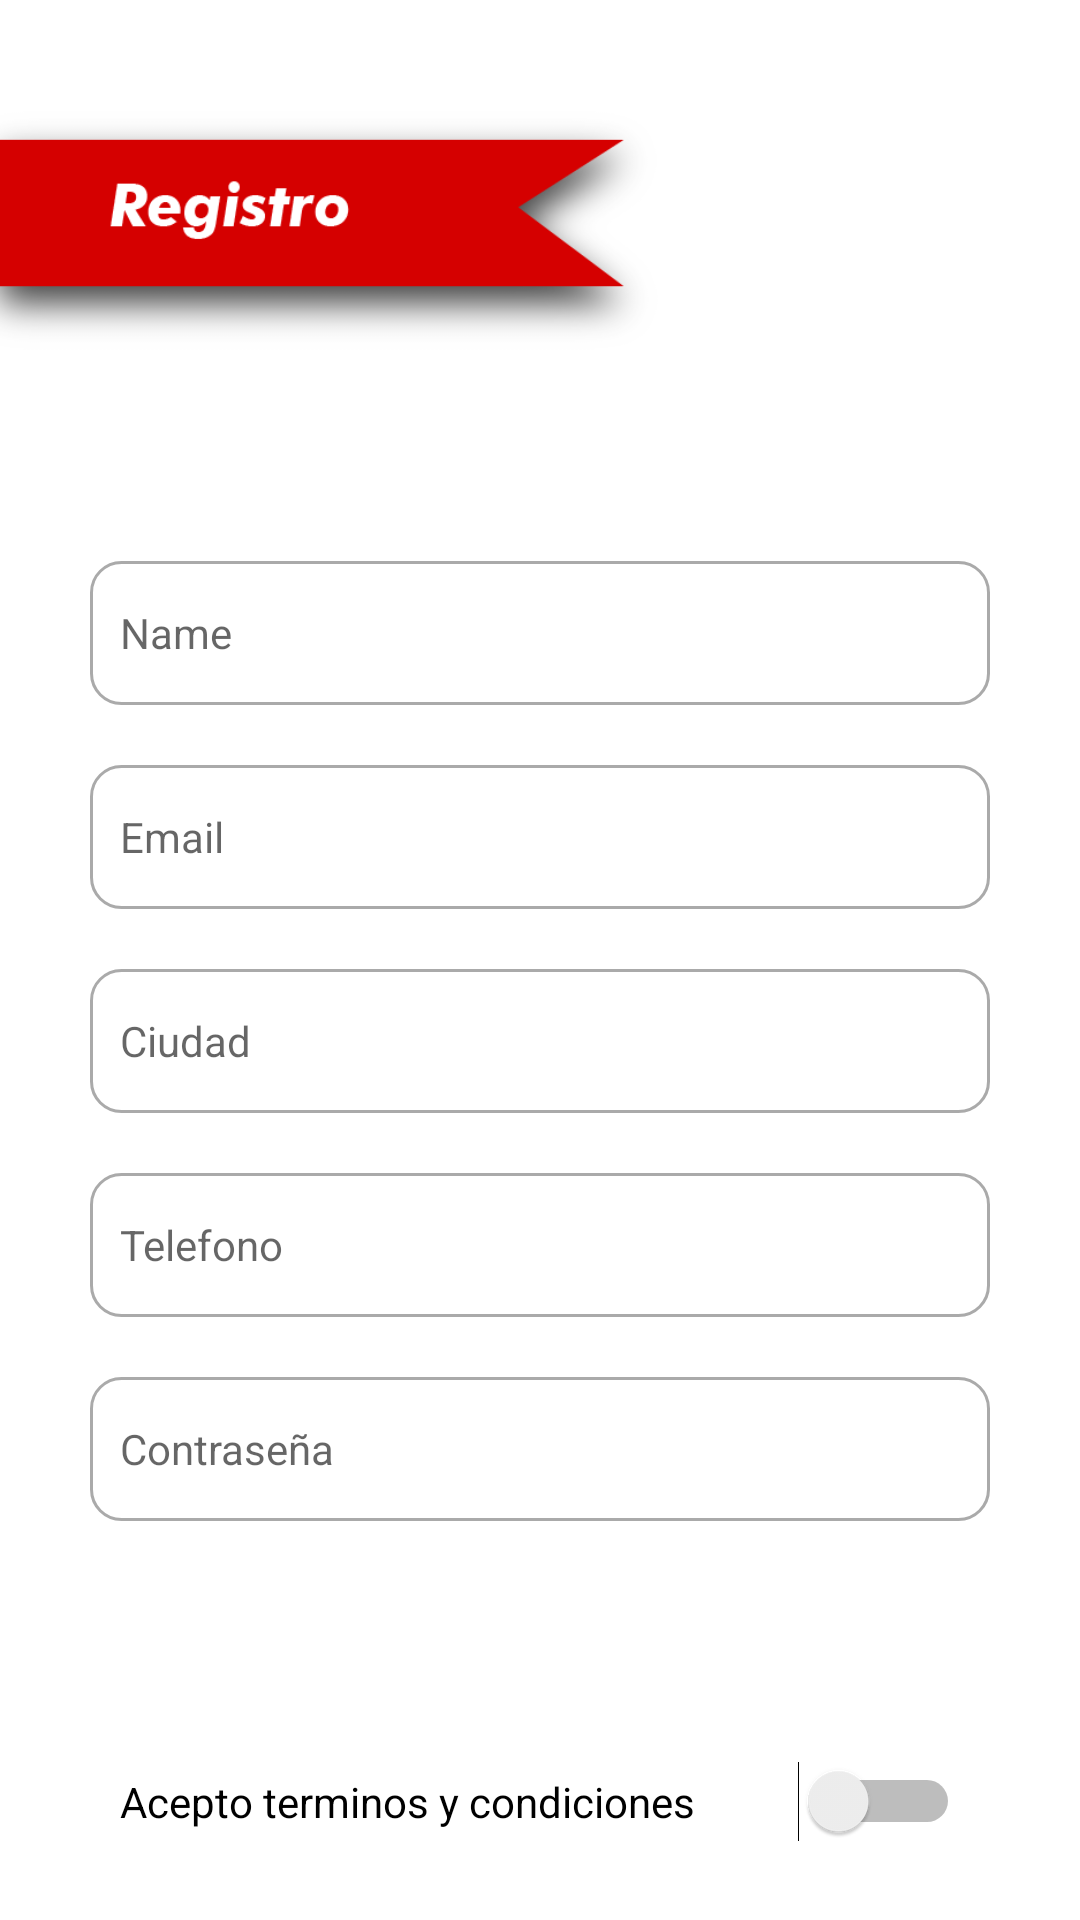

Layout XML and referenced resources for this Android screen:
<!-- AndroidManifest.xml: application theme Theme.Prueba_map -->
<!-- res/layout/activity_registro_usuario.xml -->
<?xml version="1.0" encoding="utf-8"?>
<LinearLayout xmlns:android="http://schemas.android.com/apk/res/android"
    xmlns:app="http://schemas.android.com/apk/res-auto"
    xmlns:tools="http://schemas.android.com/tools"
    android:layout_width="match_parent"
    android:layout_height="match_parent"
    android:orientation="vertical"
    tools:context=".registro_usuario">


    <ImageView
        android:id="@+id/imageView4"
        android:layout_width="222dp"
        android:layout_height="157dp"
        app:srcCompat="@drawable/registro_bandera_"
        android:layout_marginBottom="30dp"/>

    <EditText
        android:id="@+id/etNombre"
        android:layout_width="match_parent"
        android:layout_height="48sp"
        android:layout_marginBottom="20dp"
        android:layout_marginHorizontal="30dp"
        android:background="@drawable/custom_input"
        android:ems="10"
        android:hint="@string/Nombre"
        android:inputType="textPersonName"
        android:paddingHorizontal="10dp"
        android:textSize="14sp" />
    <EditText
        android:id="@+id/etCorreo"
        android:layout_width="match_parent"
        android:layout_height="48sp"
        android:layout_marginBottom="20dp"
        android:layout_marginHorizontal="30dp"
        android:background="@drawable/custom_input"
        android:ems="10"
        android:hint="@string/Correo"
        android:inputType="textPersonName"
        android:paddingHorizontal="10dp"
        android:textSize="14sp" />

    <EditText
        android:id="@+id/etCiudad"
        android:layout_width="match_parent"
        android:layout_height="48sp"
        android:layout_marginBottom="20dp"
        android:layout_marginHorizontal="30dp"
        android:background="@drawable/custom_input"
        android:ems="10"
        android:hint="@string/Ciudad"
        android:inputType="textPersonName"
        android:paddingHorizontal="10dp"
        android:textSize="14sp" />

    <EditText
        android:id="@+id/etTelefono"
        android:layout_width="match_parent"
        android:layout_height="48sp"
        android:layout_marginBottom="20dp"
        android:layout_marginHorizontal="30dp"
        android:background="@drawable/custom_input"
        android:ems="10"
        android:hint="@string/telefono"
        android:inputType="phone"
        android:paddingHorizontal="10dp"
        android:textSize="14sp" />

    <EditText
        android:id="@+id/etContraseña"
        android:layout_width="match_parent"
        android:layout_height="48sp"
        android:layout_marginBottom="80dp"
        android:layout_marginHorizontal="30dp"
        android:background="@drawable/custom_input"
        android:ems="10"
        android:hint="@string/Contraseña"
        android:inputType="textPassword"
        android:paddingHorizontal="10dp"
        android:textSize="14sp"
        />

    <LinearLayout
        android:layout_width="match_parent"
        android:layout_height="wrap_content"
        android:orientation="horizontal">

        <Switch
            android:id="@+id/swAcepto"
            android:layout_width="wrap_content"
            android:layout_height="wrap_content"
            android:layout_weight="1"
            android:text="Acepto terminos y condiciones"
            android:paddingHorizontal="40dp"
            android:layout_marginBottom="60dp"/>


    </LinearLayout>

    <com.google.android.material.button.MaterialButton
        android:id="@+id/btnRegistrarmeFinal"
        android:layout_width="match_parent"
        android:layout_height="60dp"
        android:layout_marginHorizontal="30dp"
        android:layout_marginBottom="15dp"
        android:backgroundTint="@color/rojo"
        android:elevation="20dp"
        android:text="REGISTRARME"
        android:textColor="@color/white"
        app:cornerRadius="12dp" />




</LinearLayout>
<!-- resources referenced by this layout -->
<resources>
  <color name="rojo">#D50000</color>
  <color name="white">#FFFFFFFF</color>
  <!-- drawable custom_input (drawable) -->
  <?xml version="1.0" encoding="utf-8"?>
  <selector xmlns:android="http://schemas.android.com/apk/res/android">
          <item android:state_enabled="true" android:state_focused="true">
              <shape android:shape="rectangle">
                  <solid android:color="@android:color/white"/>
                  <corners android:radius="10dp"/>
                  <stroke android:color="#9B0000" android:width="1dp"/>
              </shape>
          </item>
      <item android:state_enabled="true" >
          <shape android:shape="rectangle">
              <solid android:color="@android:color/white"/>
              <corners android:radius="10dp"/>
              <stroke android:color="@android:color/darker_gray" android:width="1dp"/>
          </shape>
      </item>
  
  
  
  </selector>
  <!-- drawable registro_bandera_: png bitmap (drawable, 10692 bytes) -->
  <string name="Ciudad">Ciudad</string>
  <string name="Correo">Email</string>
  <string name="Nombre">Name</string>
  <string name="telefono">Telefono</string>
  <style name="Theme.Prueba_map" parent="Theme.MaterialComponents.DayNight.NoActionBar">
          
          <item name="colorPrimary">@color/rojo</item>
          <item name="colorPrimaryVariant">@color/rojoclaro</item>
          <item name="colorOnPrimary">@color/white</item>
          
          <item name="colorSecondary">@color/teal_200</item>
          <item name="colorSecondaryVariant">@color/teal_700</item>
          <item name="colorOnSecondary">@color/black</item>
          
          <item name="android:statusBarColor" tools:targetApi="l">?attr/colorPrimaryVariant</item>
          
      </style>
  <color name="rojoclaro">#FF5131</color>
  <color name="teal_200">#FF03DAC5</color>
  <color name="teal_700">#FF018786</color>
  <color name="black">#FF000000</color>
</resources>
